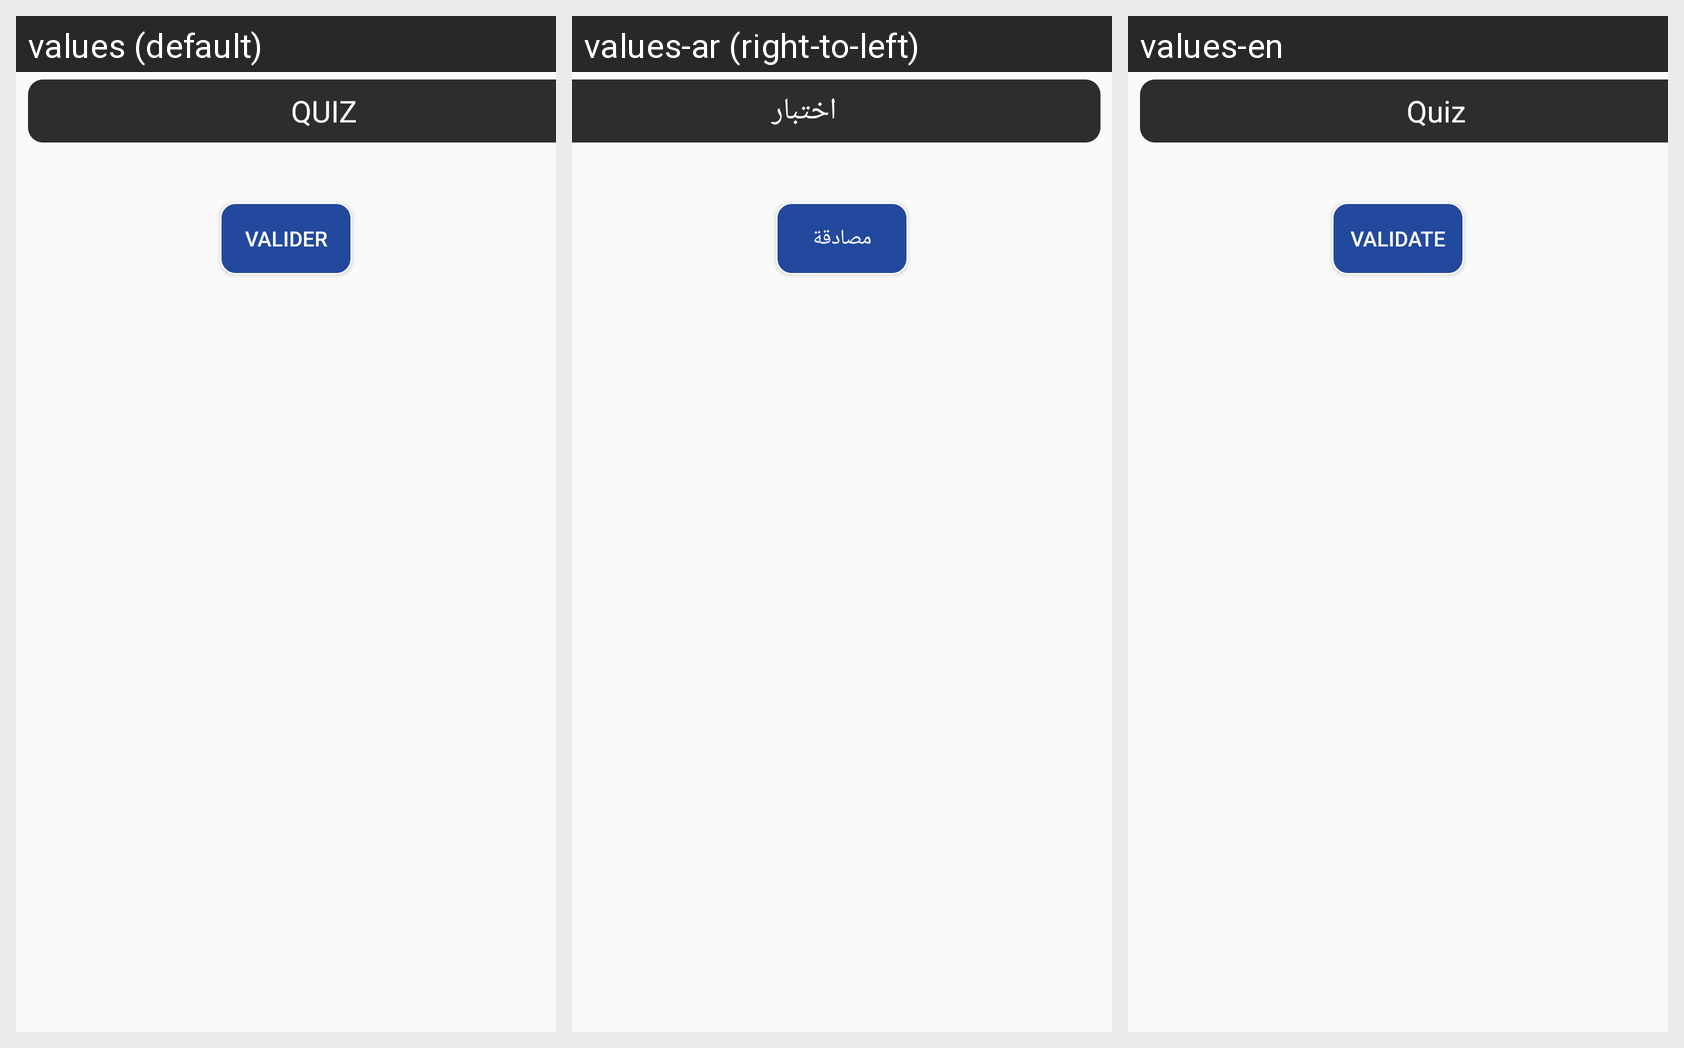

Strings drawn on this Android screen and how each of the app's shown locales translates them:
Android screen res/layout/fragment_etudiant_seance_quiz.xml rendered under 3 locales, left to right: values (default), values-ar (right-to-left), values-en. Device: Nexus 5 (rendered at 1080×1920; each locale shown at half size, 540×960, under a caption strip naming it); theme Theme.AppCompat.Light.NoActionBar.
Strings drawn on this screen, with the default value and each locale's value (text and hints the layout hard-codes, and strings that could not be matched under every locale, appear in the picture but are not listed):

quiz
  values: QUIZ
  values-ar: اختبار
  values-en: Quiz

valider
  values: Valider
  values-ar: مصادقة
  values-en: Validate
